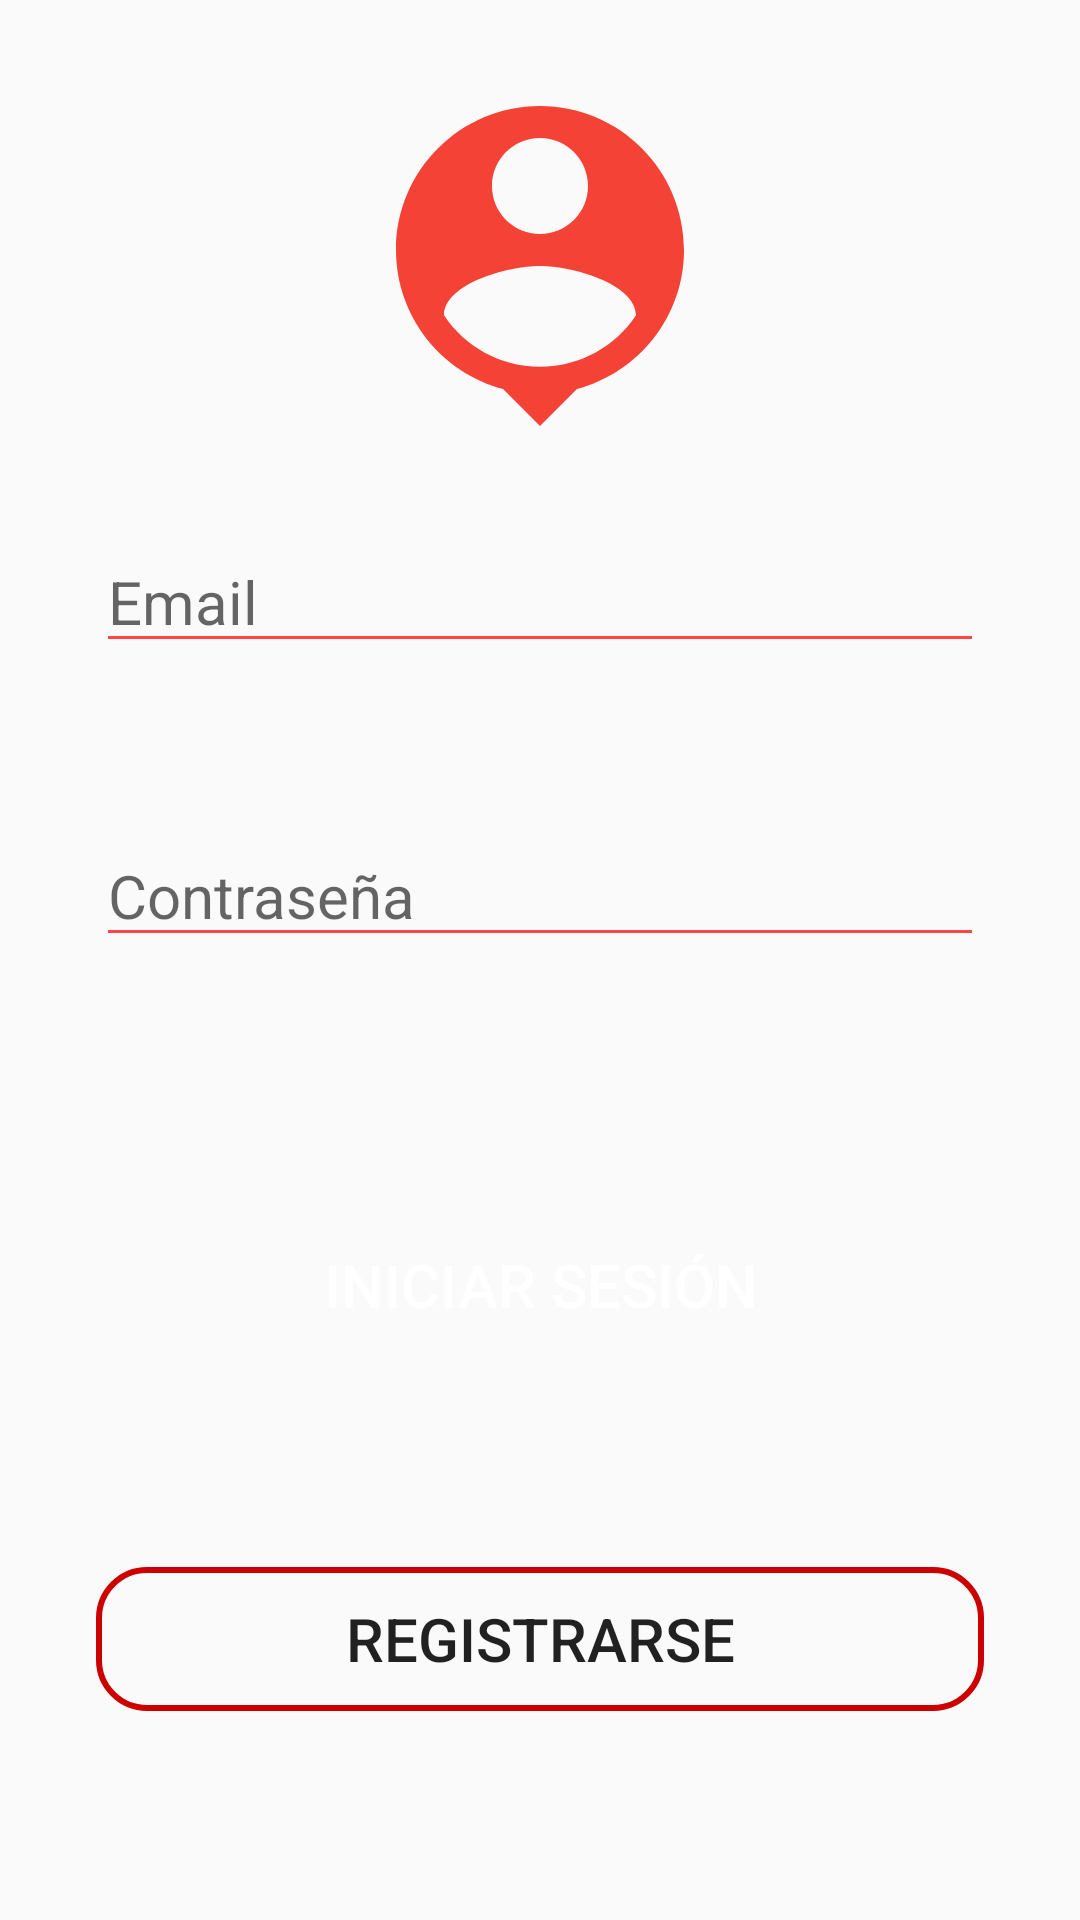

Here is an Android app screen rendered from its layout file. Give the layout XML and the strings, colors and styles it references.
<!-- AndroidManifest.xml: application theme Theme -->
<!-- res/layout/activity_main.xml -->
<?xml version="1.0" encoding="utf-8"?>
<androidx.constraintlayout.widget.ConstraintLayout xmlns:android="http://schemas.android.com/apk/res/android"
    xmlns:app="http://schemas.android.com/apk/res-auto"
    xmlns:tools="http://schemas.android.com/tools"
    android:layout_width="match_parent"
    android:layout_height="match_parent"
    android:theme="@style/AppTheme"
    tools:context=".MainActivity">

    <EditText
        android:id="@+id/emailTextView"
        android:layout_width="match_parent"
        android:layout_height="wrap_content"
        android:layout_marginStart="32dp"
        android:layout_marginEnd="32dp"
        android:autofillHints="@string/hint_email"
        android:backgroundTint="@android:color/holo_red_light"
        android:ems="10"
        android:hint="@string/hint_email"
        android:inputType="textPersonName"
        android:textSize="20sp"
        app:layout_constraintBottom_toBottomOf="parent"
        app:layout_constraintEnd_toEndOf="parent"
        app:layout_constraintHorizontal_bias="0.0"
        app:layout_constraintStart_toStartOf="parent"
        app:layout_constraintTop_toTopOf="parent"
        app:layout_constraintVertical_bias="0.297" />

    <EditText
        android:id="@+id/passwordTextView"
        android:layout_width="match_parent"
        android:layout_height="wrap_content"
        android:layout_marginStart="32dp"
        android:layout_marginEnd="32dp"
        android:autofillHints="@string/hint_password"
        android:backgroundTint="@android:color/holo_red_light"
        android:ems="10"
        android:hint="@string/hint_password"
        android:inputType="textPassword"
        android:textSize="20sp"
        app:layout_constraintBottom_toBottomOf="parent"
        app:layout_constraintEnd_toEndOf="parent"
        app:layout_constraintHorizontal_bias="0.0"
        app:layout_constraintStart_toStartOf="parent"
        app:layout_constraintTop_toBottomOf="@+id/emailTextView"
        app:layout_constraintVertical_bias="0.144" />

    <Button
        android:id="@+id/loginButton"
        android:layout_width="match_parent"
        android:layout_height="wrap_content"
        android:layout_marginStart="32dp"
        android:layout_marginEnd="32dp"
        android:background="@drawable/button_rounded"
        android:text="@string/btn_login"
        android:textColor="#fff"
        android:textSize="20sp"
        app:layout_constraintBottom_toBottomOf="parent"
        app:layout_constraintEnd_toEndOf="parent"
        app:layout_constraintHorizontal_bias="0.0"
        app:layout_constraintStart_toStartOf="parent"
        app:layout_constraintTop_toBottomOf="@+id/passwordTextView"
        app:layout_constraintVertical_bias="0.313" />

    <Button
        android:id="@+id/signInButton"
        android:layout_width="match_parent"
        android:layout_height="wrap_content"
        android:layout_marginStart="32dp"
        android:layout_marginEnd="32dp"
        android:background="@drawable/button_rounded_stroke"
        android:text="@string/btn_SignIn"
        android:textSize="20sp"
        app:layout_constraintBottom_toBottomOf="parent"
        app:layout_constraintEnd_toEndOf="parent"
        app:layout_constraintStart_toStartOf="parent"
        app:layout_constraintTop_toBottomOf="@+id/loginButton" />

    <ImageView
        android:id="@+id/imageView"
        android:layout_width="wrap_content"
        android:layout_height="wrap_content"
        app:layout_constraintBottom_toTopOf="@+id/emailTextView"
        app:layout_constraintEnd_toEndOf="parent"
        app:layout_constraintStart_toStartOf="parent"
        app:layout_constraintTop_toTopOf="parent"
        app:srcCompat="@drawable/ic_person" />


</androidx.constraintlayout.widget.ConstraintLayout>
<!-- resources referenced by this layout -->
<resources>
  <!-- drawable button_rounded_stroke (drawable) -->
  <?xml version="1.0" encoding="utf-8"?>
  <shape xmlns:android="http://schemas.android.com/apk/res/android">
  
      <corners android:radius="16dp" />
      <stroke
          android:width="2dp"
          android:color="@android:color/holo_red_dark" />
  
  </shape>
  <!-- drawable ic_person (drawable) -->
  <vector android:height="128dp" android:tint="#F44336"
      android:viewportHeight="24" android:viewportWidth="24"
      android:width="128dp" xmlns:android="http://schemas.android.com/apk/res/android">
      <path android:fillColor="@android:color/white" android:pathData="M12,2c-4.97,0 -9,4.03 -9,9 0,4.17 2.84,7.67 6.69,8.69L12,22l2.31,-2.31C18.16,18.67 21,15.17 21,11c0,-4.97 -4.03,-9 -9,-9zM12,4c1.66,0 3,1.34 3,3s-1.34,3 -3,3 -3,-1.34 -3,-3 1.34,-3 3,-3zM12,18.3c-2.5,0 -4.71,-1.28 -6,-3.22 0.03,-1.99 4,-3.08 6,-3.08 1.99,0 5.97,1.09 6,3.08 -1.29,1.94 -3.5,3.22 -6,3.22z"/>
  </vector>
  <string name="btn_SignIn">Registrarse</string>
  <string name="btn_login">Iniciar sesión</string>
  <string name="hint_email">Email</string>
  <string name="hint_password">Contraseña</string>
  <style name="AppTheme" parent="Theme.AppCompat.Light.NoActionBar">
          
          <item name="colorPrimary">@android:color/holo_red_light</item>
          <item name="colorPrimaryDark">@android:color/holo_red_light</item>
          <item name="colorAccent">@color/colorAccent</item>
      </style>
  <style name="Theme" parent="Theme.AppCompat.Light">
          
          <item name="colorPrimary">@android:color/holo_red_light</item>
          <item name="colorPrimaryDark">@android:color/holo_red_light</item>
          <item name="colorAccent">@color/colorAccent</item>
      </style>
  <!-- not gathered from this repository: default colours our renderer supplied (Android Studio template values) -->
  <color name="colorAccent">#FF03DAC5</color>
</resources>
